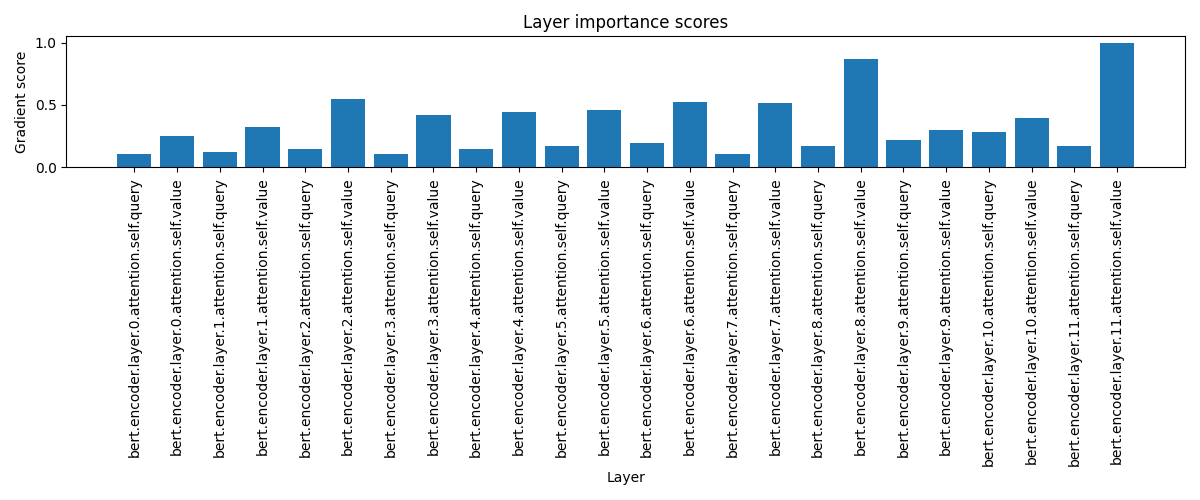

The table this chart was drawn from, first rows:
layer, score
bert.encoder.layer.0.attention.self.quer…, 0.1077
bert.encoder.layer.0.attention.self.valu…, 0.2536
bert.encoder.layer.1.attention.self.quer…, 0.1244
bert.encoder.layer.1.attention.self.valu…, 0.3263
bert.encoder.layer.2.attention.self.quer…, 0.1493
bert.encoder.layer.2.attention.self.valu…, 0.551
bert.encoder.layer.3.attention.self.quer…, 0.105
bert.encoder.layer.3.attention.self.valu…, 0.4184
bert.encoder.layer.4.attention.self.quer…, 0.1442
bert.encoder.layer.4.attention.self.valu…, 0.4418
bert.encoder.layer.5.attention.self.quer…, 0.1747
bert.encoder.layer.5.attention.self.valu…, 0.4579
bert.encoder.layer.6.attention.self.quer…, 0.193
bert.encoder.layer.6.attention.self.valu…, 0.5218
bert.encoder.layer.7.attention.self.quer…, 0.1081
bert.encoder.layer.7.attention.self.valu…, 0.519
bert.encoder.layer.8.attention.self.quer…, 0.17
bert.encoder.layer.8.attention.self.valu…, 0.87
bert.encoder.layer.9.attention.self.quer…, 0.2192
bert.encoder.layer.9.attention.self.valu…, 0.2957
bert.encoder.layer.10.attention.self.que…, 0.2803
bert.encoder.layer.10.attention.self.val…, 0.3967
bert.encoder.layer.11.attention.self.que…, 0.1745
bert.encoder.layer.11.attention.self.val…, 1.0
